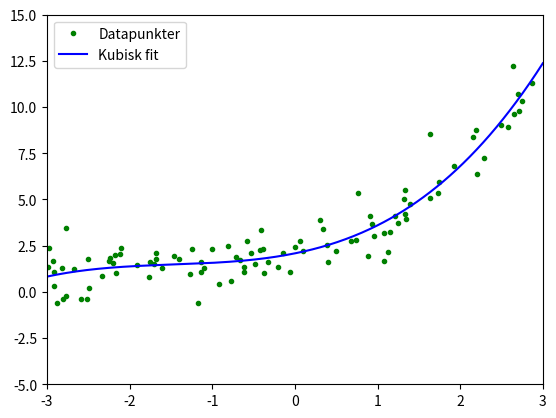

Write Python code to recreate this figure.
import matplotlib.pyplot as plt
import numpy as np

# Generer kubisk data: y = 0.1*x³ + 0.5*x² + x + 2 + støj
X = 6 * np.random.rand(100, 1) - 3
y = 0.1 * X**3 + 0.5 * X**2 + X + 2 + np.random.randn(100, 1)

# Vis oprindelige datapunkter
plt.plot(X, y, "g.", label="Datapunkter")
plt.axis([-3, 3, -5, 15])

# Lav kubiske features manuelt: [x, x², x³]
X_poly = np.c_[X, X**2, X**3]

# Brug normal equation til at finde parametre
X_b = np.c_[np.ones((100, 1)), X_poly]  # Tilføj bias kolonne
parametre = np.linalg.inv(X_b.T @ X_b) @ (X_b.T @ y)

a = parametre[0, 0]  # konstant term
b = parametre[1, 0]  # x koefficient
c = parametre[2, 0]  # x² koefficient  
d = parametre[3, 0]  # x³ koefficient

# Lav forudsigelser for glat kurve
X_plot = np.linspace(-3, 3, 300).reshape(-1, 1)
y_plot = a + b * X_plot + c * X_plot**2 + d * X_plot**3

plt.plot(X_plot, y_plot, "b-", label="Kubisk fit")
plt.legend()
plt.show()

print(f"Parametre: a = {a:.4f}, b = {b:.4f}, c = {c:.4f}, d = {d:.4f}")
print(f"Model: y = {a:.4f} + {b:.4f}*x + {c:.4f}*x² + {d:.4f}*x³")